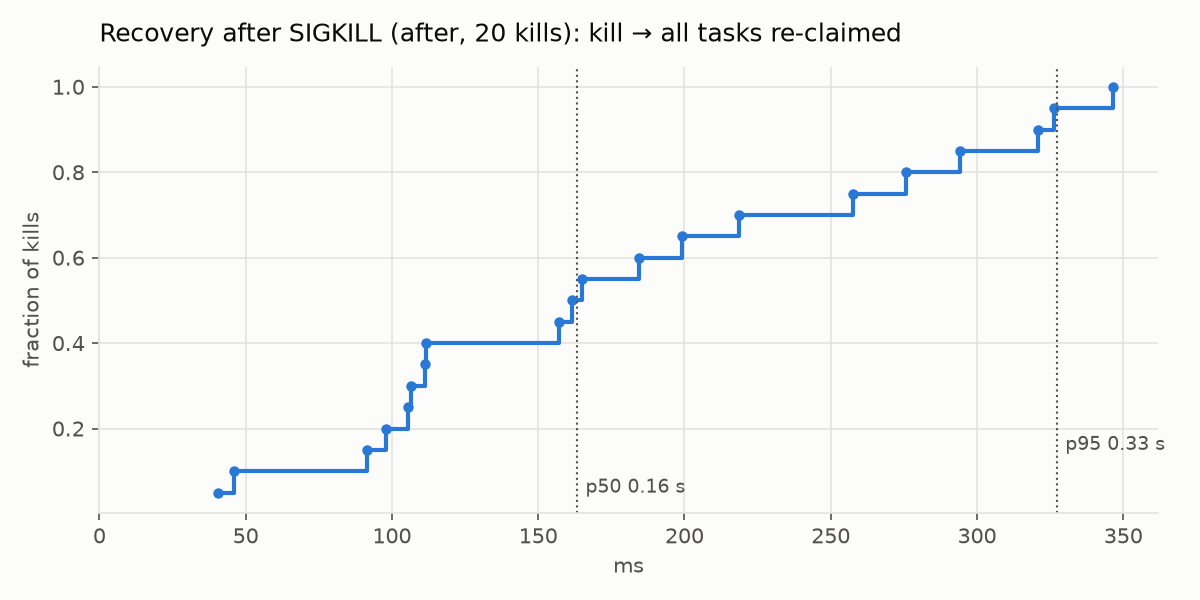

Source data for this figure (header and first rows):
kill, worker_id, tasks, via, detect_ms, requeue_ms, reclaim_ms, total_ms, note
1, detect-7de1afdc9dad, 2, docker_event, 15.0, 17.5, 80.3, 97.8, 
2, detect-9a9f3e526390, 2, docker_event, 26.5, 30.8, 80.7, 111.5, 
3, detect-f87e5e2c19a1, 2, docker_event, 15.4, 23.9, 322.7, 346.5, 
4, detect-c7b4c1c40be9, 2, docker_event, 18.0, 31.8, 244.0, 275.8, 
5, detect-fb9a1f6cd9e0, 2, docker_event, 8.7, 10.5, 188.7, 199.2, 
6, detect-517eec590865, 2, docker_event, 10.2, 12.5, 33.4, 46.0, 
7, detect-a2164a57c106, 2, docker_event, 10.8, 12.6, 92.8, 105.4, 
8, detect-02ea2f45df63, 2, docker_event, 11.7, 14.4, 311.9, 326.3, 
9, detect-79c240fb5f75, 2, docker_event, 23.2, 25.2, 232.5, 257.6, 
10, detect-fca8532b652a, 2, docker_event, 23.0, 25.9, 80.6, 106.5, 
11, detect-c23a95e6d72d, 2, docker_event, 29.8, 34.8, 149.7, 184.5, 
12, detect-df3e43481818, 2, docker_event, 18.1, 29.6, 189.2, 218.8, 
13, detect-fbd0ac070e98, 2, docker_event, 12.3, 16.1, 149.0, 165.1, 
14, detect-5e903faa0c94, 2, docker_event, 14.9, 19.2, 92.1, 111.2, 
15, detect-78d80e8a4955, 2, docker_event, 59.4, 64.7, 256.3, 320.9, 
16, detect-501f1650d39d, 2, docker_event, 12.4, 13.9, 77.6, 91.5, 
17, detect-bb58380f702a, 2, docker_event, 35.9, 44.2, 250.0, 294.1, 
18, detect-e996889e04cc, 2, docker_event, 8.9, 10.1, 146.9, 157.0, 
19, detect-ce19889a1516, 2, docker_event, 8.6, 10.1, 30.5, 40.5, 
20, detect-e34649d182e6, 2, docker_event, 17.0, 20.7, 140.8, 161.5, 
